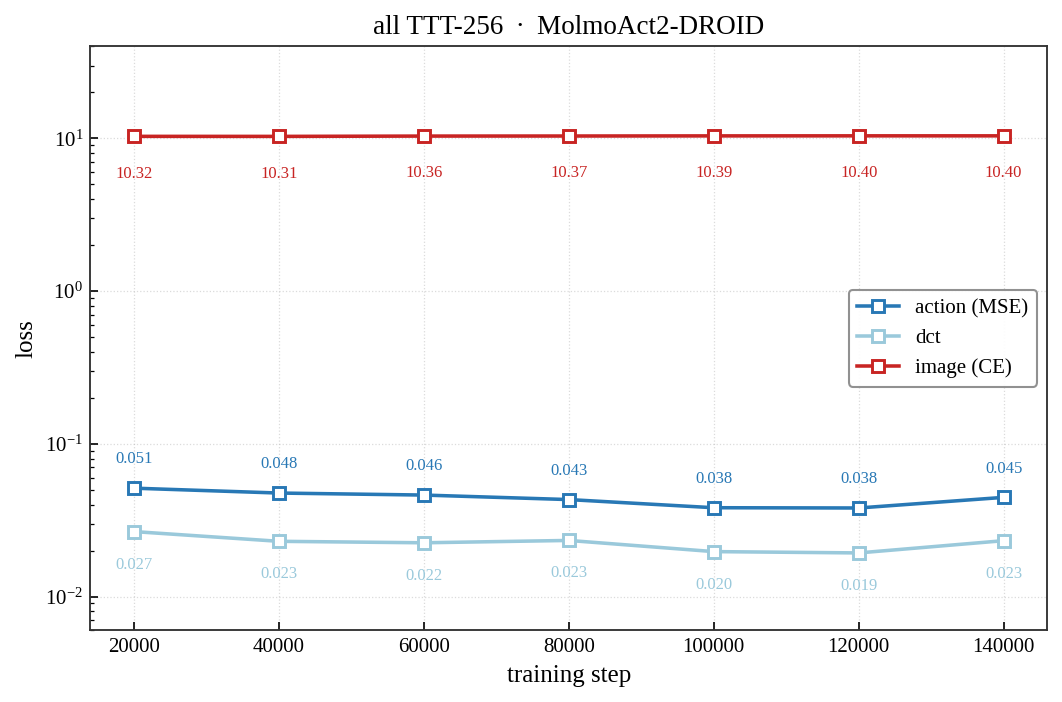

Source data for this figure (header and first rows):
step, loss_total, loss_action, loss_dct, loss_img
20000, 10.37, 0.05122, 0.02662, 10.32
40000, 10.36, 0.04759, 0.02299, 10.31
60000, 10.41, 0.04617, 0.02248, 10.36
80000, 10.42, 0.04313, 0.02329, 10.37
100000, 10.43, 0.03814, 0.01968, 10.39
120000, 10.44, 0.03799, 0.01929, 10.4
140000, 10.44, 0.04459, 0.02321, 10.4
